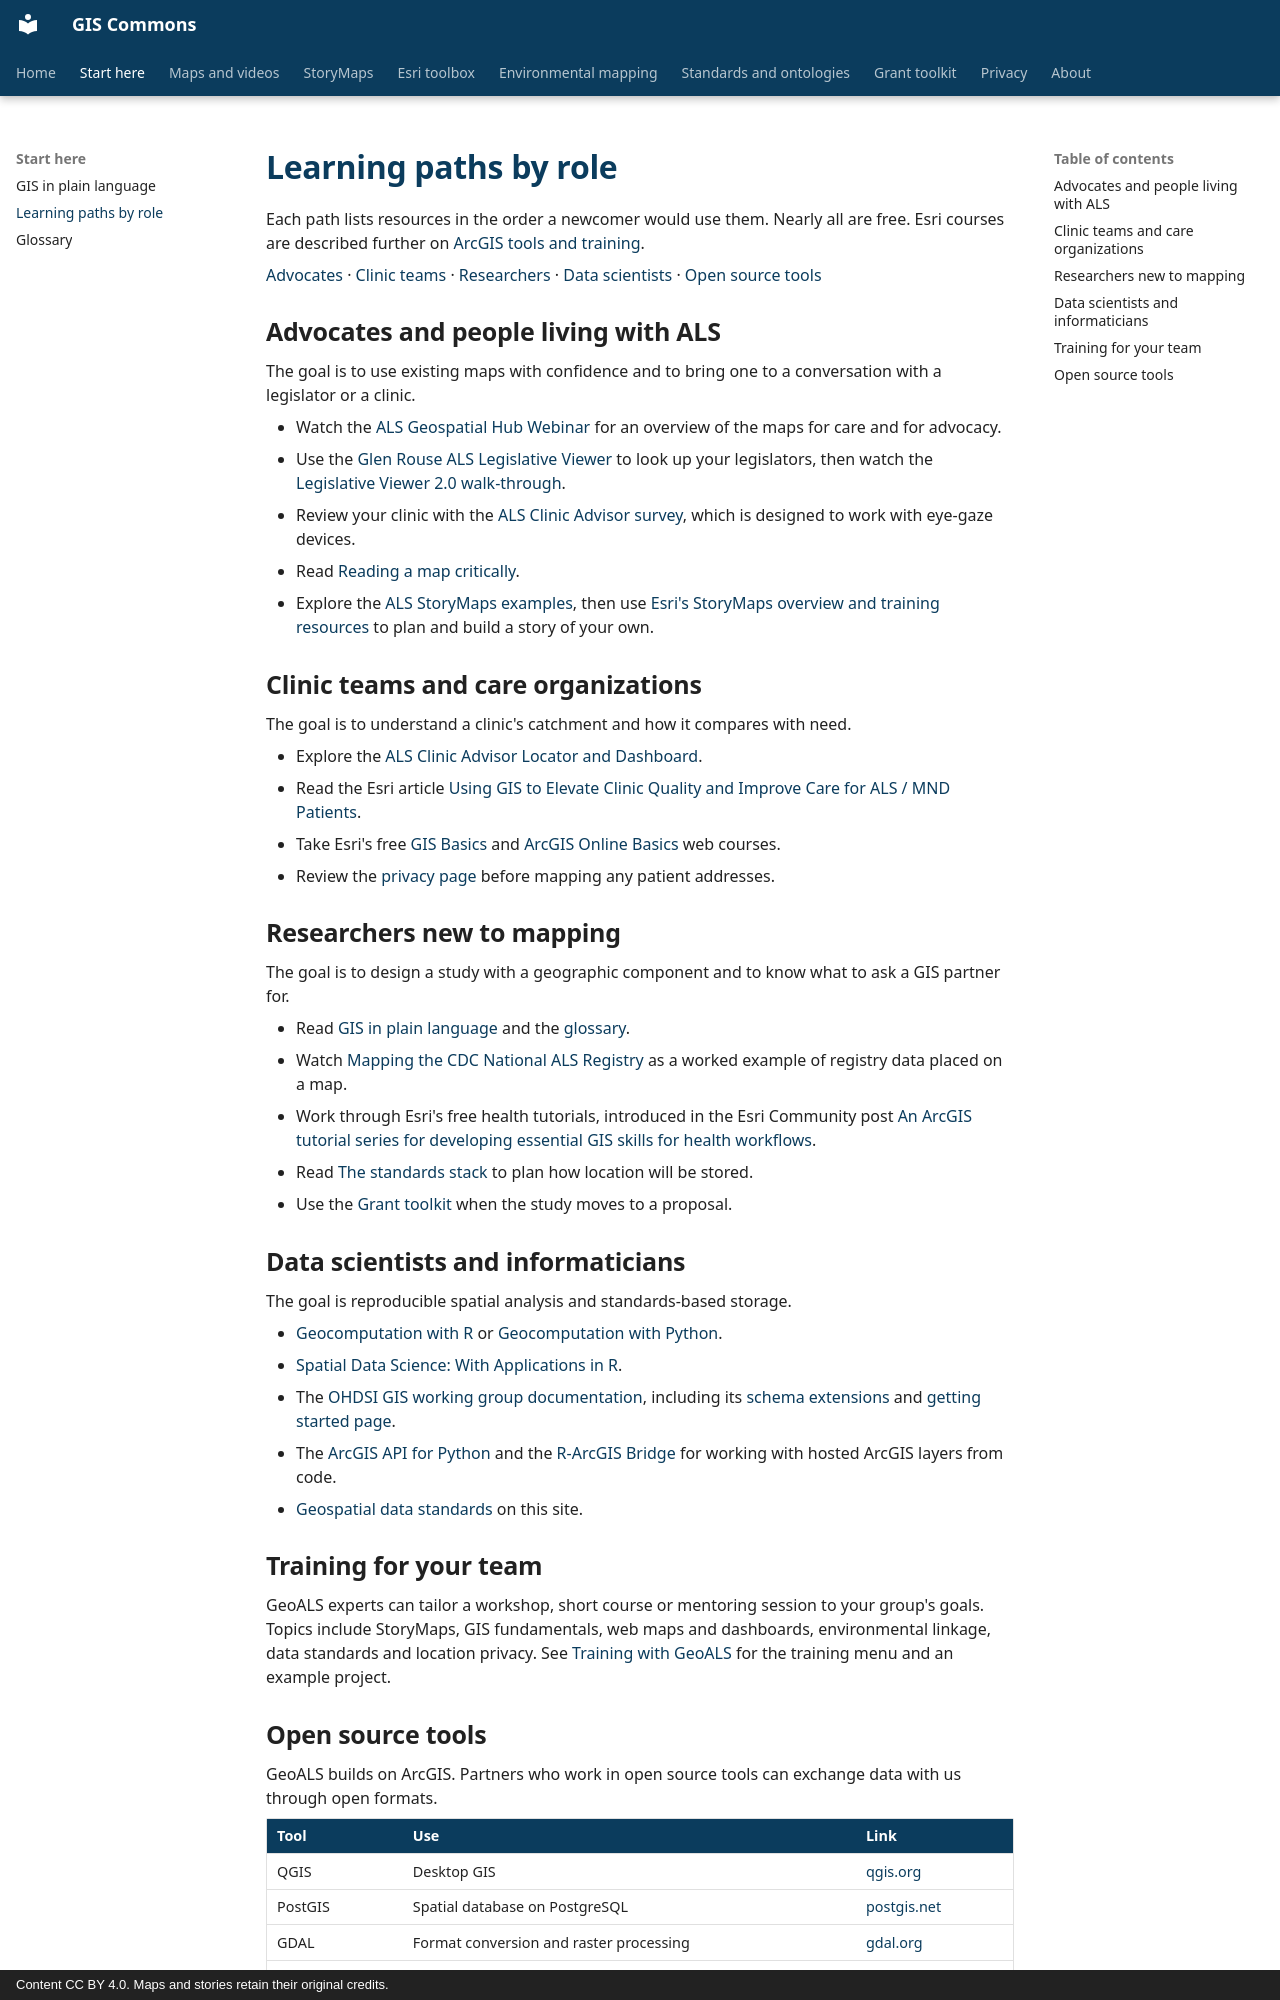

repository: BoyceLab/gis-commons · page: start/learning-paths/index.html · generator: mkdocs · copyright: Content CC BY 4.0. Maps and stories retain their original credits.

# Learning paths by role

Each path lists resources in the order a newcomer would use them. Nearly all are free. Esri courses are described further on [ArcGIS tools and training](../esri/tools.md).

<p><a href="#advocates-and-people-living-with-als">Advocates</a> · <a href="#clinic-teams-and-care-organizations">Clinic teams</a> · <a href="#researchers-new-to-mapping">Researchers</a> · <a href="#data-scientists-and-informaticians">Data scientists</a> · <a href="#open-source-tools">Open source tools</a></p>

## Advocates and people living with ALS

The goal is to use existing maps with confidence and to bring one to a conversation with a legislator or a clinic.

- Watch the [ALS Geospatial Hub Webinar](../maps/videos.md#v-7jOmK_Df6so) for an overview of the maps for care and for advocacy.
- Use the [Glen Rouse ALS Legislative Viewer](../maps/tools.md#glen-rouse-als-legislative-viewer) to look up your legislators, then watch the [Legislative Viewer 2.0 walk-through](../maps/videos.md#v-nBxY4QUmHhY).
- Review your clinic with the [ALS Clinic Advisor survey](../maps/tools.md#als-clinic-advisor), which is designed to work with eye-gaze devices.
- Read [Reading a map critically](gis-basics.md#reading-a-map-critically).
- Explore the [ALS StoryMaps examples](../maps/storymaps.md), then use [Esri's StoryMaps overview and training resources](../esri/tools.md#learn-arcgis-storymaps) to plan and build a story of your own.

## Clinic teams and care organizations

The goal is to understand a clinic's catchment and how it compares with need.

- Explore the [ALS Clinic Advisor Locator and Dashboard](../maps/tools.md#als-clinic-advisor).
- Read the Esri article [Using GIS to Elevate Clinic Quality and Improve Care for ALS / MND Patients](https://www.esri.com/en-us/industries/blog/articles/using-gis-to-elevate-clinic-quality-and-improve-care-for-als-mnd-patients).
- Take Esri's free [GIS Basics](https://www.esri.com/training/catalog/5d9cd7de5edc347a71611ccc/gis-basics/) and [ArcGIS Online Basics](https://www.esri.com/training/catalog/5d816c0255cf937306d2d3ef/arcgis-online-basics/) web courses.
- Review the [privacy page](../governance/privacy.md) before mapping any patient addresses.

## Researchers new to mapping

The goal is to design a study with a geographic component and to know what to ask a GIS partner for.

- Read [GIS in plain language](gis-basics.md) and the [glossary](glossary.md).
- Watch [Mapping the CDC National ALS Registry](../maps/videos.md#v-1vZd74qdI68) as a worked example of registry data placed on a map.
- Work through Esri's free health tutorials, introduced in the Esri Community post [An ArcGIS tutorial series for developing essential GIS skills for health workflows](https://community.esri.com/discussion/1241346/presenting-health-gis-curriculum).
- Read [The standards stack](../standards/overview.md) to plan how location will be stored.
- Use the [Grant toolkit](../grants/index.md) when the study moves to a proposal.

## Data scientists and informaticians

The goal is reproducible spatial analysis and standards-based storage.

- [Geocomputation with R](https://r.geocompx.org/) or [Geocomputation with Python](https://py.geocompx.org/).
- [Spatial Data Science: With Applications in R](https://r-spatial.org/book/).
- The [OHDSI GIS working group documentation](https://ohdsi.github.io/GIS/), including its [schema extensions](https://ohdsi.github.io/GIS/schema-extensions.html) and [getting started page](https://ohdsi.github.io/GIS/get-started.html).
- The [ArcGIS API for Python](https://developers.arcgis.com/python/) and the [R-ArcGIS Bridge](https://r.esri.com/) for working with hosted ArcGIS layers from code.
- [Geospatial data standards](../standards/overview.md#geospatial-data-formats-and-identifiers) on this site.

## Training for your team

GeoALS experts can tailor a workshop, short course or mentoring session to your group's goals. Topics include StoryMaps, GIS fundamentals, web maps and dashboards, environmental linkage, data standards and location privacy. See [Training with GeoALS](../grants/training.md) for the training menu and an example project.
